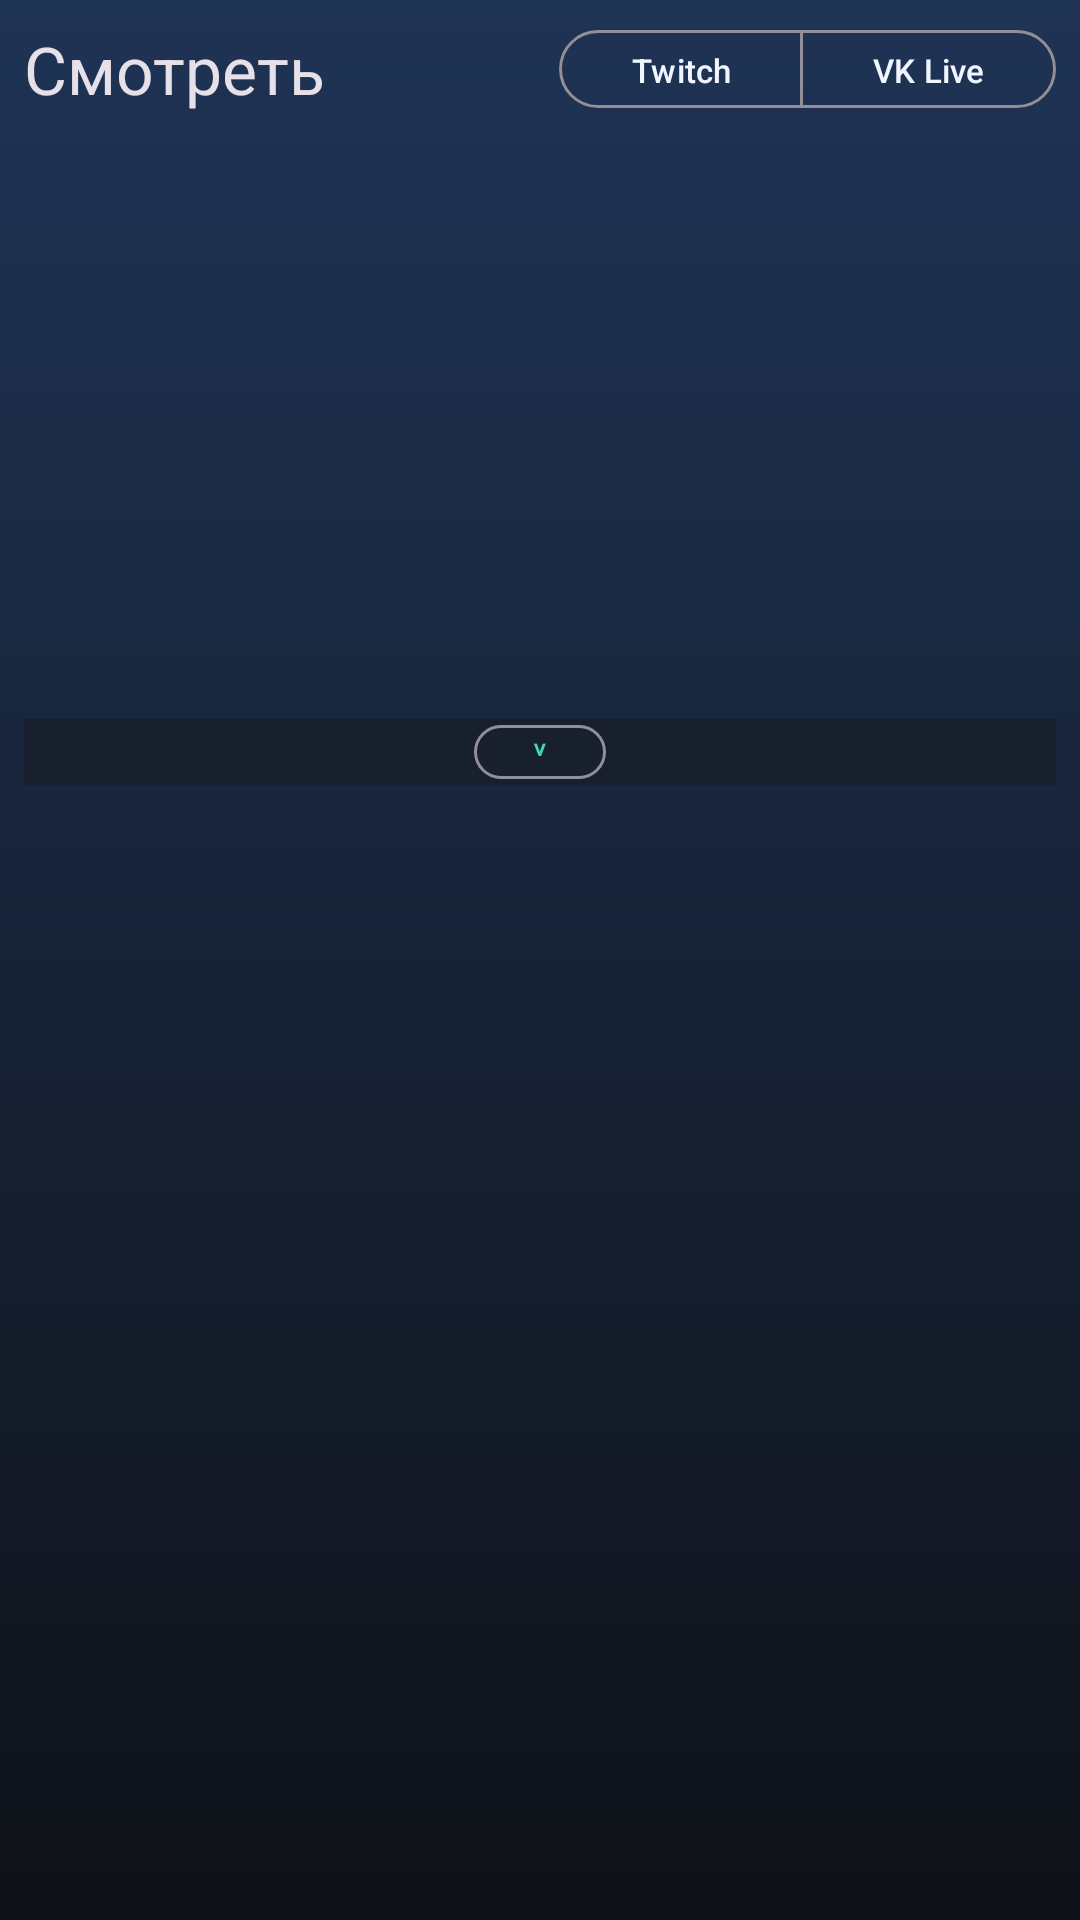

Here is an Android app screen rendered from its layout file. Give the layout XML and the strings, colors and styles it references.
<!-- AndroidManifest.xml: application theme Theme.OmniStream -->
<!-- res/layout/fragment_watch.xml -->
<?xml version="1.0" encoding="utf-8"?>
<androidx.constraintlayout.widget.ConstraintLayout xmlns:android="http://schemas.android.com/apk/res/android"
    xmlns:app="http://schemas.android.com/apk/res-auto"
    android:layout_width="match_parent"
    android:layout_height="match_parent"
    android:paddingHorizontal="8dp"
    android:paddingTop="6dp">

    <LinearLayout
        android:id="@+id/watchHeader"
        android:layout_width="0dp"
        android:layout_height="wrap_content"
        android:gravity="center_vertical"
        android:orientation="horizontal"
        app:layout_constraintEnd_toEndOf="parent"
        app:layout_constraintStart_toStartOf="parent"
        app:layout_constraintTop_toTopOf="parent">

        <TextView
            android:id="@+id/watchTitleText"
            android:layout_width="0dp"
            android:layout_height="wrap_content"
            android:layout_weight="1"
            android:text="@string/tab_watch"
            android:textAppearance="@style/TextAppearance.Material3.TitleLarge" />

        <com.google.android.material.button.MaterialButtonToggleGroup
            android:id="@+id/watchPlatformToggle"
            android:layout_width="wrap_content"
            android:layout_height="wrap_content"
            app:selectionRequired="true"
            app:singleSelection="true">

            <com.google.android.material.button.MaterialButton
                android:id="@+id/watchTwitchToggleButton"
                style="?attr/materialButtonOutlinedStyle"
                android:layout_width="wrap_content"
                android:layout_height="34dp"
                android:minWidth="74dp"
                android:text="@string/source_twitch"
                android:textSize="11sp" />

            <com.google.android.material.button.MaterialButton
                android:id="@+id/watchVkToggleButton"
                style="?attr/materialButtonOutlinedStyle"
                android:layout_width="wrap_content"
                android:layout_height="34dp"
                android:minWidth="66dp"
                android:text="@string/source_vk"
                android:textSize="11sp" />
        </com.google.android.material.button.MaterialButtonToggleGroup>
    </LinearLayout>

    <FrameLayout
        android:id="@+id/playerHost"
        android:layout_width="0dp"
        android:layout_height="0dp"
        android:layout_marginTop="6dp"
        app:layout_constraintDimensionRatio="16:9"
        app:layout_constraintEnd_toEndOf="parent"
        app:layout_constraintStart_toStartOf="parent"
        app:layout_constraintTop_toBottomOf="@id/watchHeader" />

    <LinearLayout
        android:id="@+id/playerCollapseBar"
        android:layout_width="0dp"
        android:layout_height="22dp"
        android:background="#18202D"
        android:gravity="center"
        android:orientation="horizontal"
        app:layout_constraintEnd_toEndOf="parent"
        app:layout_constraintStart_toStartOf="parent"
        app:layout_constraintTop_toBottomOf="@id/playerHost">

        <com.google.android.material.button.MaterialButton
            android:id="@+id/togglePlayerSizeButton"
            style="?attr/materialButtonOutlinedStyle"
            android:layout_width="44dp"
            android:layout_height="18dp"
            android:insetBottom="0dp"
            android:insetTop="0dp"
            android:minHeight="0dp"
            android:minWidth="0dp"
            android:padding="0dp"
            android:text="˅"
            android:textSize="11sp" />
    </LinearLayout>

    <FrameLayout
        android:id="@+id/chatHost"
        android:layout_width="0dp"
        android:layout_height="0dp"
        app:layout_constraintBottom_toBottomOf="parent"
        app:layout_constraintEnd_toEndOf="parent"
        app:layout_constraintStart_toStartOf="parent"
        app:layout_constraintTop_toBottomOf="@id/playerCollapseBar" />

</androidx.constraintlayout.widget.ConstraintLayout>
<!-- resources referenced by this layout -->
<resources>
  <string name="source_twitch">Twitch</string>
  <string name="source_vk">VK Live</string>
  <string name="tab_watch">Смотреть</string>
  <style name="Theme.OmniStream" parent="Base.Theme.OmniStream" />
  <style name="Base.Theme.OmniStream" parent="Theme.Material3.Dark.NoActionBar">
          <item name="colorPrimary">@color/brand_primary</item>
          <item name="colorOnPrimary">@color/brand_on_primary</item>
          <item name="colorSecondary">@color/brand_secondary</item>
          <item name="colorOnSecondary">@color/brand_on_secondary</item>
          <item name="colorSurface">@color/surface_light</item>
          <item name="colorSurfaceContainer">@color/surface_variant_light</item>
          <item name="colorOnSurface">@color/on_surface_light</item>
          <item name="android:windowBackground">@drawable/bg_app</item>
          <item name="materialCardViewStyle">@style/Omni.Card</item>
      </style>
  <color name="brand_primary">#43D6B3</color>
  <color name="brand_on_primary">#0F1218</color>
  <color name="brand_secondary">#FFB44C</color>
  <color name="brand_on_secondary">#0F1218</color>
  <color name="surface_light">#1F2632</color>
  <color name="surface_variant_light">#171B23</color>
  <color name="on_surface_light">#F1F5FF</color>
  <!-- drawable bg_app (drawable) -->
  <?xml version="1.0" encoding="utf-8"?>
  <shape xmlns:android="http://schemas.android.com/apk/res/android">
      <gradient
          android:angle="140"
          android:endColor="@color/background_bottom"
          android:startColor="@color/background_top"
          android:type="linear" />
  </shape>
  <style name="Omni.Card" parent="Widget.Material3.CardView.Elevated">
          <item name="cardCornerRadius">16dp</item>
          <item name="strokeColor">@color/card_stroke</item>
          <item name="strokeWidth">1dp</item>
      </style>
  <color name="background_bottom">#0F1218</color>
  <color name="background_top">#1F3355</color>
  <color name="card_stroke">#2A3344</color>
</resources>
